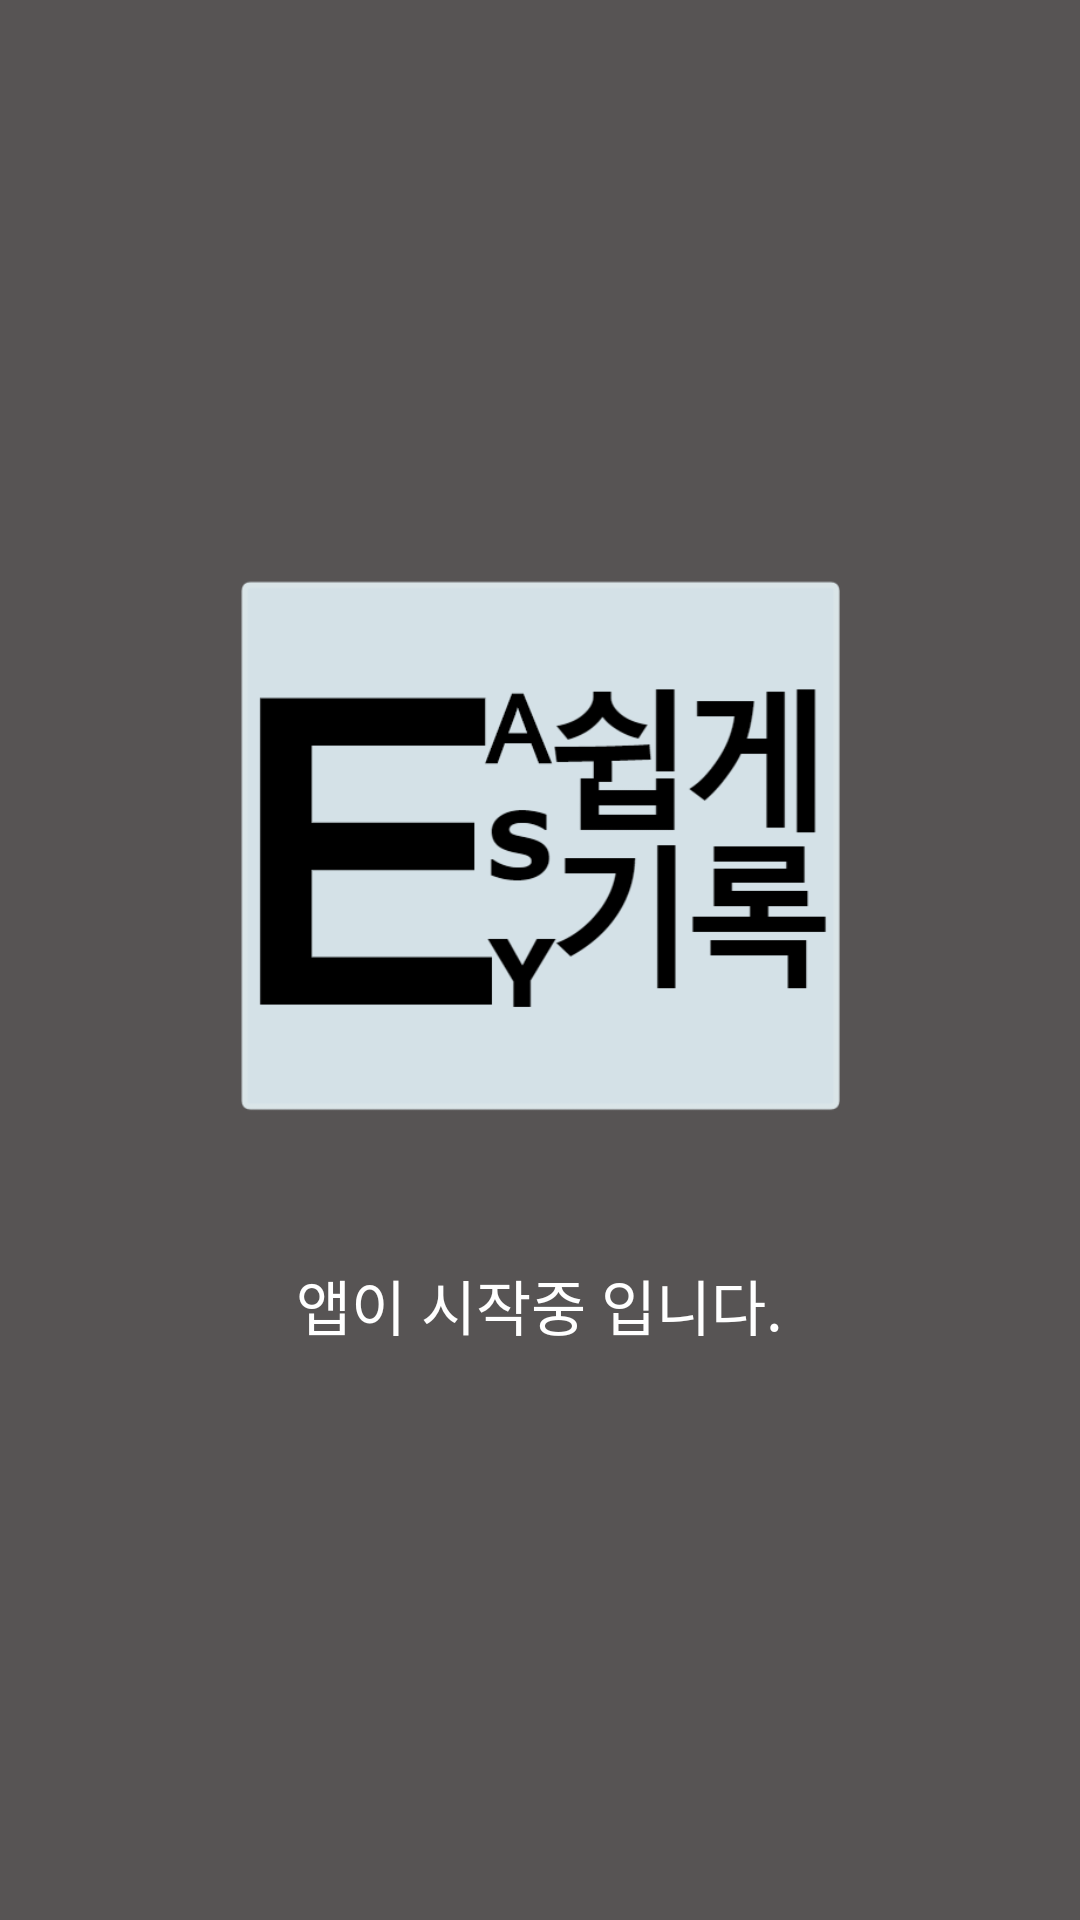

Layout XML and referenced resources for this Android screen:
<!-- AndroidManifest.xml: application theme AppThemeNoTitle -->
<!-- res/layout/activity_splash.xml -->
<?xml version="1.0" encoding="utf-8"?>
<LinearLayout xmlns:android="http://schemas.android.com/apk/res/android"
    android:layout_width="match_parent"
    android:layout_height="match_parent"
    android:background="@color/colorPrimaryDark"
    android:orientation="vertical"
    android:gravity="center"
    android:screenOrientation="portrait">
    <ImageView
        android:layout_marginBottom="30dp"
        android:layout_width="200dp"
        android:layout_height="200dp"
        android:src="@drawable/easyicon2"/>



    <TextView
        android:layout_width="wrap_content"
        android:layout_height="wrap_content"
        android:textColor="@color/colorWhite"
        android:text="앱이 시작중 입니다."
        android:textSize="20dp"/>

</LinearLayout>
<!-- resources referenced by this layout -->
<resources>
  <color name="colorPrimaryDark">#575454</color>
  <color name="colorWhite">#ffffff</color>
  <!-- drawable easyicon2: png bitmap (drawable-v24, 21215 bytes) -->
  <style name="AppThemeNoTitle" parent="Theme.AppCompat.Light.DarkActionBar">
          
          <item name="colorPrimary">@color/colorPrimary</item>
          <item name="colorPrimaryDark">@color/colorPrimaryDark</item>
          <item name="colorAccent">@color/colorAccent</item>
          <item name="windowNoTitle">true</item>
      </style>
  <color name="colorPrimary">#6200EE</color>
  <color name="colorAccent">#03DAC5</color>
</resources>
